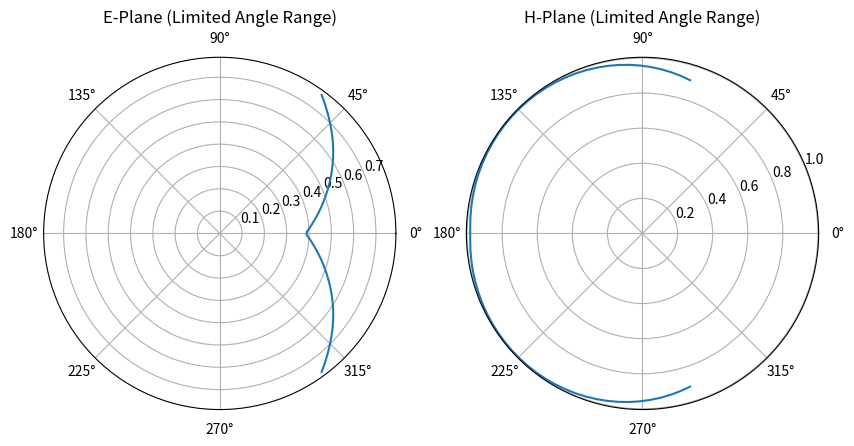

The matplotlib source for this figure:
import numpy as np
import matplotlib.pyplot as plt
from scipy.fftpack import fft2, fftshift

def simulate_near_field_dipole(antenna_size, wavelength, plane_size, x_distance, num_points=100):
    """
    Simulate near-field data for a vertical dipole antenna in the new configuration.
    
    Parameters:
    - antenna_size: Size of the dipole antenna (length of dipole, meters)
    - wavelength: Wavelength of the signal (meters)
    - plane_size: Size of the measurement plane (in y and z directions, meters)
    - x_distance: Distance from the antenna to the measurement plane (meters)
    - num_points: Number of sampling points along each axis
    
    Returns:
    - near_field: The complex near-field data (amplitude and phase) on the measurement plane
    """
    # Wavenumber
    k = 2 * np.pi / wavelength
    
    # Define a 2D grid for the measurement plane (in y-z plane, at x = x_distance)
    y = np.linspace(-plane_size / 2, plane_size / 2, num_points)
    z = np.linspace(-plane_size / 2, plane_size / 2, num_points)
    Y, Z = np.meshgrid(y, z)
    
    # Coordinates of the dipole's center: (0, 0, 0) with endpoints at (0, 0, -0.5) and (0, 0, 0.5)
    dipole_top = np.array([0, 0, antenna_size/2])
    dipole_bottom = np.array([0, 0, -(antenna_size/2)])
    
    # Calculate distance R from the dipole to each point on the measurement plane
    R_top = np.sqrt((x_distance - dipole_top[0])**2 + (Y - dipole_top[1])**2 + (Z - dipole_top[2])**2)
    R_bottom = np.sqrt((x_distance - dipole_bottom[0])**2 + (Y - dipole_bottom[1])**2 + (Z - dipole_bottom[2])**2)
    
    # Calculate the elevation angle theta from the dipole axis to the measurement plane
    theta_top = np.arctan2(np.sqrt((Y - dipole_top[1])**2 + (Z - dipole_top[2])**2), x_distance)
    theta_bottom = np.arctan2(np.sqrt((Y - dipole_bottom[1])**2 + (Z - dipole_bottom[2])**2), x_distance)
    
    # Approximate dipole near-field amplitude (simplified dipole model)
    near_field_amplitude_top = np.sin(theta_top) / R_top  # Contribution from the top part of the dipole
    near_field_amplitude_bottom = np.sin(theta_bottom) / R_bottom  # Contribution from the bottom part
        
    # Calculate the phase using spherical wave propagation from both ends
    near_field_phase_top = np.exp(-1j * k * R_top)
    near_field_phase_bottom = np.exp(-1j * k * R_bottom)
    
    # Combine the complex near-fields from the top and bottom of the dipole
    near_field = (near_field_amplitude_top * near_field_phase_top) + (near_field_amplitude_bottom * near_field_phase_bottom)
    

    # Limit the far-field data to the valid angular range (based on antenna size and plane)
    theta_max = np.arctan(plane_size / (2 * z_distance))  # Maximum valid angle from the plane
    valid_indices = np.where(np.abs(np.linspace(-np.pi/2, np.pi/2, num_points)) <= theta_max)[0]
    
    # Define angle ranges
    theta_range = np.linspace(-np.pi/2, np.pi/2, num_points)  # Elevation angle range
    phi_range = np.linspace(0, 2*np.pi, num_points)  # Azimuth angle range
    
    # E-plane: when phi = 0 (azimuth is constant)
    theta_limited = theta_range[valid_indices]  # Corresponding limited angles for plotting
    phi_limited = phi_range[valid_indices]  # Corresponding limited angles for plotting

    return near_field, theta_limited, phi_limited, valid_indices


def far_field_pattern_limited(near_field):
    """
    Perform near-field to far-field transformation limited to a specific angular range and plot the far-field pattern.
    
    Parameters:
    - near_field: Complex near-field data simulated on the measurement plane.
    
    Returns:
    - far_field_pattern: The far-field amplitude and phase data.
    """
    # Simulate far-field pattern from near-field using Fourier-like approach
    # Assume the far-field pattern is proportional to a Fourier transform of the near-field
    # far_field_amplitude = np.abs(np.fft.fftshift(np.fft.fft(np.fft.fftshift(near_field), axis=0)))
    # far_field_amplitude = np.abs(np.fft.fftshift(np.fft.fft2(near_field)))  # 2D FFT for full far-field
    
    far_field_amplitude_1 = np.abs(np.fft.fftshift(np.fft.fft(near_field, axis=0)))
    far_field_amplitude_1 /= np.max(far_field_amplitude_1)  # Normalize

    far_field_amplitude_2 = np.abs(np.fft.fftshift(np.fft.fft(near_field, axis=1)))
    far_field_amplitude_2 /= np.max(far_field_amplitude_2)  # Normalize

    return [far_field_amplitude_1, far_field_amplitude_2]


def plot_far_field_image(far_field_amplitude):
    """
    Plot the far-field radiation pattern as a grayscale image.
    
    Parameters:
    - far_field_amplitude: The far-field amplitude data.
    """
    plt.figure(figsize=(10, 5))
    plt.subplot(121)
    plt.imshow(far_field_amplitude[0], cmap='gray', extent=(-90, 90, -90, 90))  # Set the extent to represent angles
    plt.colorbar(label='Normalized Amplitude')
    plt.title('Far-Field Radiation Pattern (Grayscale Image) axis=0')
    plt.xlabel('Azimuth Angle (degrees)')
    plt.ylabel('Elevation Angle (degrees)')
    plt.axis('equal')
    plt.grid(False)  # Disable the grid for better visibility

    plt.subplot(122)
    plt.imshow(far_field_amplitude[1], cmap='gray', extent=(-90, 90, -90, 90))  # Set the extent to represent angles
    plt.colorbar(label='Normalized Amplitude')
    plt.title('Far-Field Radiation Pattern (Grayscale Image) axis=1')
    plt.xlabel('Azimuth Angle (degrees)')
    plt.ylabel('Elevation Angle (degrees)')
    plt.axis('equal')
    plt.grid(False)  # Disable the grid for better visibility

    plt.show()


def plot_far_field(far_field_amplitude, theta_limited, phi_limited, valid_indices):
    """
    Plot the far-field radiation pattern in 2D (E-plane).
    
    Parameters:
    - far_field_amplitude: The far-field amplitude data.
    - theta_far: The corresponding angles for the far-field pattern.
    """

    e_plane_magnitude = far_field_amplitude[1][:, num_points // 2]  # Cut at phi = 0
    e_plane_magnitude_limited = e_plane_magnitude[valid_indices]  # Limit to valid angular range
    
    # H-plane: when theta = 0 (elevation is constant)
    h_plane_magnitude = far_field_amplitude[0][num_points // 2, :]  # Cut at theta = 0
    h_plane_magnitude_limited = h_plane_magnitude[valid_indices]  # Limit to valid angular range
    
    # Plot the limited E-Plane and H-Plane patterns
    plt.figure(figsize=(10, 5))
    
    # E-plane polar plot
    plt.subplot(121, projection='polar')
    plt.polar(theta_limited, e_plane_magnitude_limited)
    plt.title('E-Plane (Limited Angle Range)')
    
    # H-plane polar plot
    plt.subplot(122, projection='polar')
    plt.polar(phi_limited, h_plane_magnitude_limited)
    plt.title('H-Plane (Limited Angle Range)')
    
    plt.show()


# Define parameters
antenna_size = 5   # Largest dimension of the antenna in meters
wavelength = 10     # Wavelength in meters
plane_size = 10     # Size of the measurement plane in meters
num_points = 100     # Number of point along each axis
z_distance = 3.5     # Distance from the antenna to the measurement plane

# Step 1: Simulate Near-Field Data
near_field, theta_limited, phi_limited, valid_indices = simulate_near_field_dipole(antenna_size, wavelength, plane_size, z_distance, num_points)

# Step 2: Transform the near-field to far-field data
far_field_amplitude = far_field_pattern_limited(near_field)

# Step 3: Plot the far-field radiation pattern with the plane's center aligned to 0 degrees
# plot_far_field_image(far_field_amplitude)

plot_far_field(far_field_amplitude, theta_limited, phi_limited, valid_indices)




